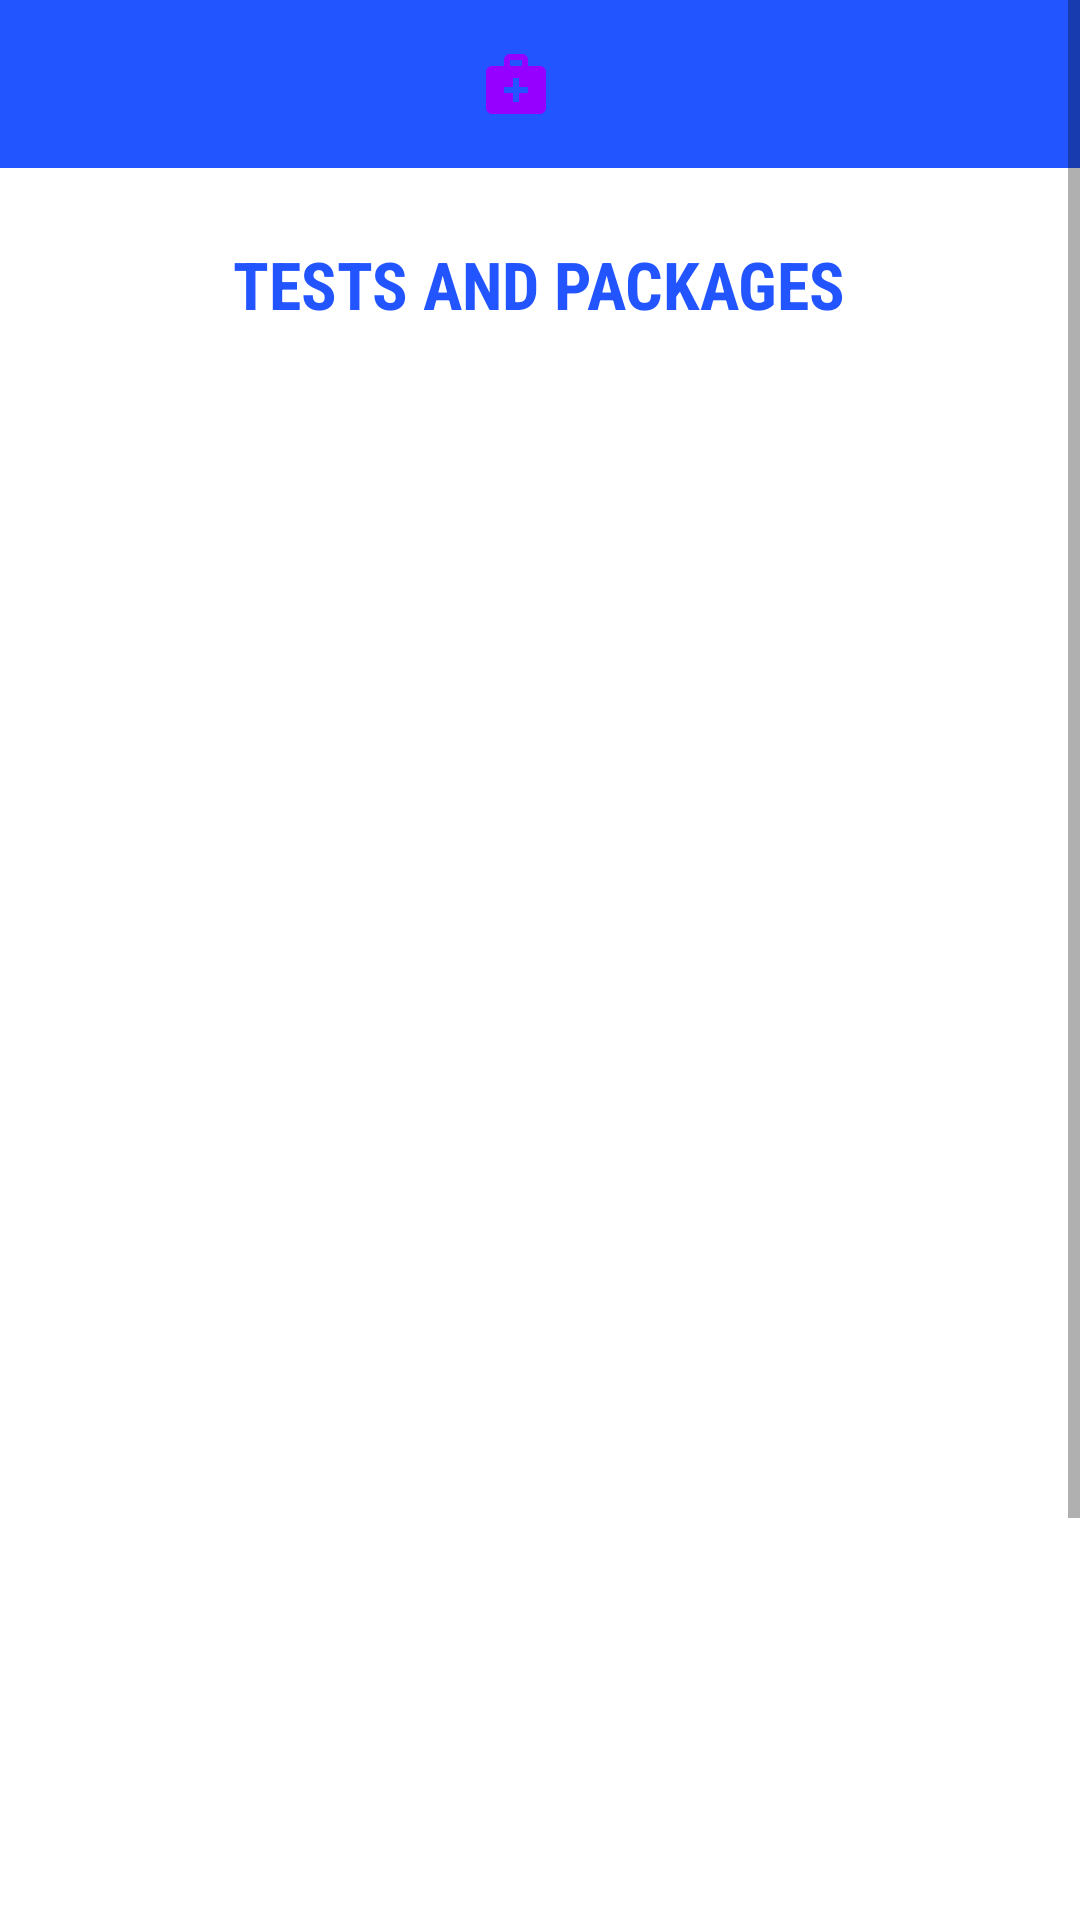

Android layout source for this screen:
<!-- AndroidManifest.xml: application theme Theme.JUMEDICAL -->
<!-- res/layout/activity_lab_test.xml -->
<?xml version="1.0" encoding="utf-8"?>
<androidx.drawerlayout.widget.DrawerLayout xmlns:android="http://schemas.android.com/apk/res/android"
    xmlns:app="http://schemas.android.com/apk/res-auto"
    xmlns:tools="http://schemas.android.com/tools"
    android:layout_width="match_parent"
    android:layout_height="match_parent"
    tools:context=".LabTest"
    android:id="@+id/drawerlayout5"
    android:fitsSystemWindows="true"
    tools:openDrawer="start">
    <com.google.android.material.navigation.NavigationView
        android:layout_width="wrap_content"
        android:layout_height="match_parent"
        android:id="@+id/navigation_view5"
        app:headerLayout="@layout/header"
        app:menu="@menu/main_menu"
        android:layout_gravity="start"/>
    <ScrollView
        android:layout_width="match_parent"
        android:layout_height="match_parent">
        <androidx.constraintlayout.widget.ConstraintLayout
            android:layout_width="match_parent"
            android:layout_height="match_parent"
            android:background="@color/white">
            <androidx.appcompat.widget.Toolbar
                android:layout_width="match_parent"
                android:layout_height="wrap_content"
                android:id="@+id/toolbar5"
                android:theme="@style/Theme.AppCompat.DayNight.DarkActionBar"
                android:background="#2255FF"
                tools:ignore="MissingConstraints"
                app:titleTextColor="@color/white">
                <ImageView
                    android:layout_width="wrap_content"
                    android:layout_height="wrap_content"
                    android:src="@drawable/medical_logo"
                    android:layout_marginStart="160dp"
                    />
            </androidx.appcompat.widget.Toolbar>
            <LinearLayout xmlns:android="http://schemas.android.com/apk/res/android"
                xmlns:app="http://schemas.android.com/apk/res-auto"
                xmlns:tools="http://schemas.android.com/tools"
                android:layout_width="match_parent"
                android:layout_height="match_parent"
                android:gravity="center"
                android:orientation="vertical"
                tools:context=".LabTest" >

                <TextView
                    android:layout_width="wrap_content"
                    android:layout_height="wrap_content"
                    android:text="TESTS AND PACKAGES"
                    android:textStyle="bold"
                    android:textColor="#2255FF"
                    android:paddingBottom="80dp"
                    android:textSize="22dp"
                    android:layout_marginTop="80dp"
                    android:fontFamily="sans-serif-condensed"
                    android:id="@+id/title_labTest"/>
                <ListView
                    android:layout_width="350dp"
                    android:layout_height="600dp"
                    android:layout_margin="10dp"
                    android:layout_marginStart="16dp"
                    android:layout_marginTop="16dp"
                    android:layout_marginLeft="16dp"
                    android:layout_marginEnd="16dp"
                    android:id="@+id/listview_labTest"/>



            </LinearLayout>

        </androidx.constraintlayout.widget.ConstraintLayout>
    </ScrollView>
</androidx.drawerlayout.widget.DrawerLayout>
<!-- res/layout/header.xml (included above) -->
<?xml version="1.0" encoding="utf-8"?>
<LinearLayout xmlns:android="http://schemas.android.com/apk/res/android"
    android:orientation="vertical"
    android:layout_width="match_parent"
    android:layout_height="200dp"
    android:background="#2255FF"
    android:gravity="bottom"
    android:padding="30dp">
    <ImageView
        android:layout_width="75dp"
        android:layout_height="75dp"
        android:src="@drawable/medical_logo"
        />
    <TextView
        android:layout_width="wrap_content"
        android:layout_height="wrap_content"
        android:text="JU MEDICARE"
        android:textStyle="bold"
        android:textColor="@color/white"
        android:fontFamily="sans-serif-condensed"/>

</LinearLayout>
<!-- resources referenced by this layout -->
<resources>
  <!-- drawable medical_logo (drawable) -->
  <vector android:height="24dp" android:tint="#9500FE"
      android:viewportHeight="24" android:viewportWidth="24"
      android:width="24dp" xmlns:android="http://schemas.android.com/apk/res/android">
      <path android:fillColor="@android:color/white" android:pathData="M20,6h-4V4c0,-1.1 -0.9,-2 -2,-2h-4C8.9,2 8,2.9 8,4v2H4C2.9,6 2,6.9 2,8v12c0,1.1 0.9,2 2,2h16c1.1,0 2,-0.9 2,-2V8C22,6.9 21.1,6 20,6zM10,4h4v2h-4V4zM16,15h-3v3h-2v-3H8v-2h3v-3h2v3h3V15z"/>
  </vector>
  <style name="Theme.JUMEDICAL" parent="Theme.MaterialComponents.DayNight.NoActionBar">
          
          <item name="colorPrimary">@color/purple_500</item>
          <item name="colorPrimaryVariant">@color/purple_700</item>
          <item name="colorOnPrimary">@color/white</item>
          
          <item name="colorSecondary">@color/teal_200</item>
          <item name="colorSecondaryVariant">@color/teal_700</item>
          <item name="colorOnSecondary">@color/black</item>
          
          <item name="android:statusBarColor" tools:targetApi="21">?attr/colorPrimaryVariant</item>
          
      </style>
  <!-- not gathered from this repository: default colours our renderer supplied (Android Studio template values) -->
  <color name="purple_500">#FF6200EE</color>
  <color name="purple_700">#FF3700B3</color>
  <color name="teal_200">#FF03DAC5</color>
  <color name="teal_700">#FF018786</color>
  <color name="black">#FF000000</color>
  <color name="white">#FFFFFFFF</color>
</resources>
